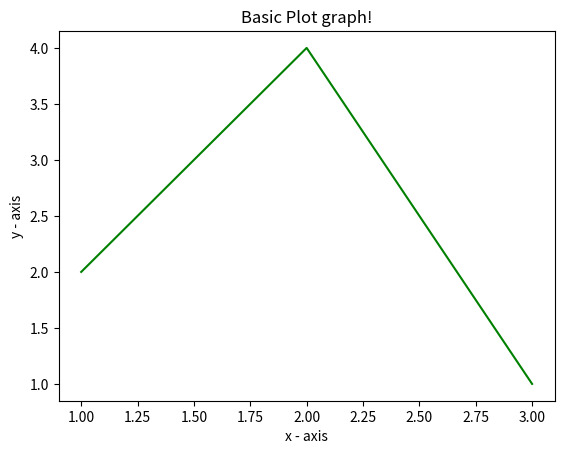

Write the Python code that produced this figure.
# importing the required module
import matplotlib.pyplot as plt

# x axis values
x = [1, 2, 3]
# corresponding y axis values
y = [2, 4, 1]

# plotting the points
plt.plot(x, y, color='green')

# naming the x axis
plt.xlabel('x - axis')
# naming the y axis
plt.ylabel('y - axis')

# giving a title to my graph
plt.title('Basic Plot graph!')

# function to show the plot
plt.show()
